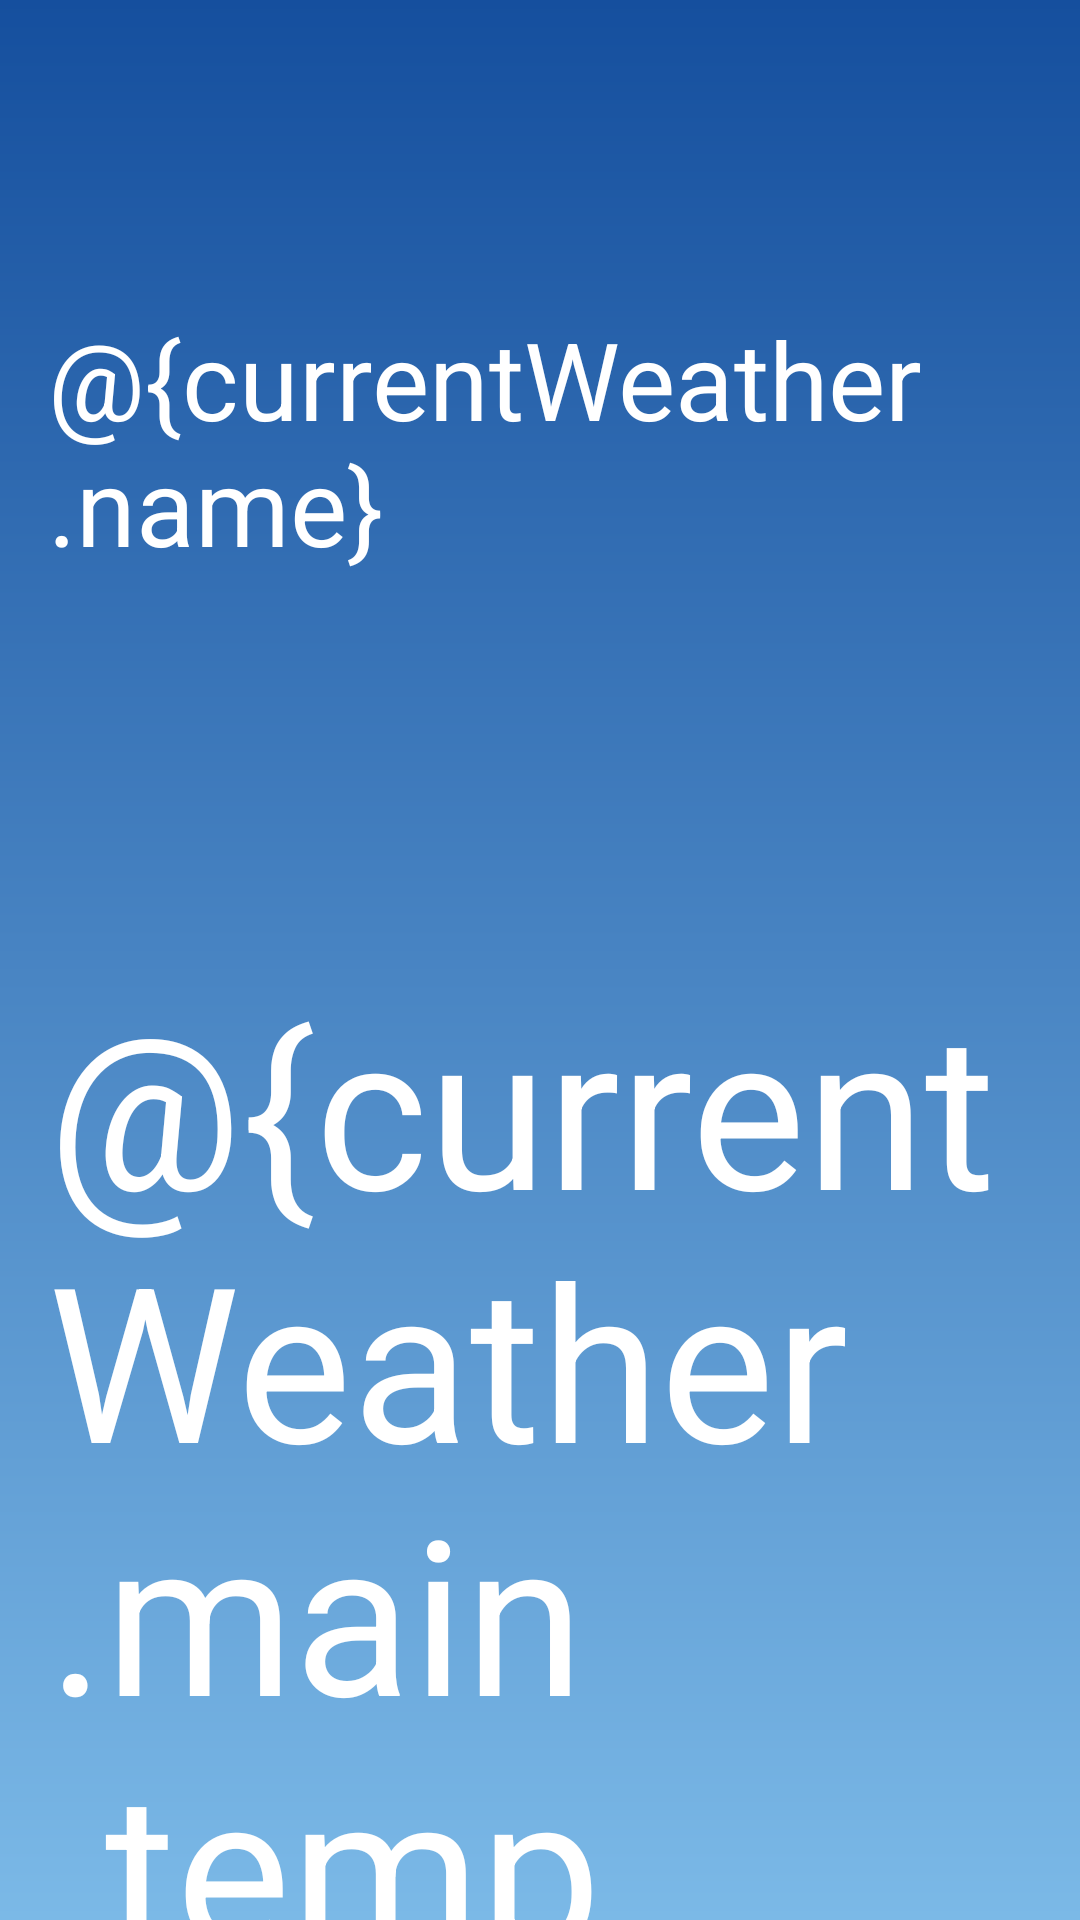

Here is an Android app screen rendered from its layout file. Give the layout XML and the strings, colors and styles it references.
<!-- AndroidManifest.xml: application theme Theme.AppSplash -->
<!-- res/layout/fragment_home.xml -->
<?xml version="1.0" encoding="utf-8"?>
<ScrollView xmlns:android="http://schemas.android.com/apk/res/android"
    xmlns:app="http://schemas.android.com/apk/res-auto"
    xmlns:tools="http://schemas.android.com/tools"
    android:layout_width="match_parent"
    android:layout_height="match_parent"
    android:background="@drawable/primary_gradient_colour">

    <androidx.constraintlayout.widget.ConstraintLayout
        android:layout_width="match_parent"
        android:layout_height="wrap_content"
        android:layout_marginStart="@dimen/medium_padding"
        android:layout_marginEnd="@dimen/medium_padding">

        <FrameLayout
            android:id="@+id/top_view"
            android:layout_width="match_parent"
            android:layout_height="wrap_content"
            android:layout_marginTop="@dimen/top_margin"
            app:layout_constraintLeft_toLeftOf="parent"
            app:layout_constraintRight_toRightOf="parent"
            app:layout_constraintTop_toTopOf="parent">

            <LinearLayout
                android:id="@+id/current_weather_view"
                android:layout_width="match_parent"
                android:layout_height="wrap_content"
                android:gravity="center"
                android:orientation="vertical">

                <TextView
                    android:id="@+id/location_text_view"
                    android:layout_width="wrap_content"
                    android:layout_height="wrap_content"
                    android:text="@{currentWeather.name}"
                    android:textColor="@color/white"
                    android:textSize="@dimen/xlarge_text_size" />

                <ImageView
                    android:id="@+id/weather_condition_icon_image_view"
                    android:layout_width="@dimen/icon_width"
                    android:layout_height="@dimen/icon_height"
                    android:layout_marginTop="@dimen/large_padding"
                    android:contentDescription="@string/weather_condition_icon" />

                <TextView
                    android:id="@+id/temperature_text_view"
                    android:layout_width="wrap_content"
                    android:layout_height="wrap_content"
                    android:text="@{currentWeather.main.temp.substring(0,2)}"
                    android:textColor="@color/white"
                    android:textSize="@dimen/xxlarge_text_size" />

                <TextView
                    android:id="@+id/weather_condition_text_text_view"
                    android:layout_width="wrap_content"
                    android:layout_height="wrap_content"
                    android:textColor="@color/white"
                    android:textSize="@dimen/medium_text_size" />

            </LinearLayout>

            <ProgressBar
                android:id="@+id/top_view_progress_loader"
                android:layout_width="wrap_content"
                android:layout_height="wrap_content"
                android:layout_gravity="center"
                android:visibility="gone" />


        </FrameLayout>


        <androidx.cardview.widget.CardView
            android:id="@+id/day_forecast_card_view"
            android:layout_width="match_parent"
            android:layout_height="@dimen/card_view_height"
            android:layout_marginTop="@dimen/large_padding"
            android:background="@color/primary_colour_blue_01"
            android:focusable="true"
            app:cardCornerRadius="@dimen/card_corner_radius"
            app:cardPreventCornerOverlap="true"
            app:cardUseCompatPadding="true"
            app:layout_constraintLeft_toLeftOf="parent"
            app:layout_constraintRight_toRightOf="parent"
            app:layout_constraintTop_toBottomOf="@+id/top_view">

            <androidx.constraintlayout.widget.ConstraintLayout
                android:layout_width="match_parent"
                android:layout_height="match_parent"
                android:background="@color/primary_colour_blue_01"
                android:paddingStart="@dimen/medium_padding"
                android:paddingEnd="@dimen/medium_padding">

                <TextView
                    android:id="@+id/daily_forecast_title_text_view"
                    android:layout_width="wrap_content"
                    android:layout_height="wrap_content"
                    android:paddingTop="@dimen/small_padding"
                    android:paddingBottom="@dimen/small_padding"
                    android:text="@string/five_day_forecast"
                    android:textColor="@color/white"
                    app:layout_constraintStart_toStartOf="parent"
                    app:layout_constraintTop_toTopOf="parent" />

                <View
                    android:id="@+id/view_1"
                    android:layout_width="match_parent"
                    android:layout_height="@dimen/view_height"
                    android:background="@color/secondary_colour_blue_02"
                    app:layout_constraintStart_toStartOf="parent"
                    app:layout_constraintTop_toBottomOf="@+id/daily_forecast_title_text_view" />

                <androidx.recyclerview.widget.RecyclerView
                    android:id="@+id/day_forecast_recycler_view"
                    android:layout_width="match_parent"
                    android:layout_height="wrap_content"
                    android:background="@color/primary_colour_blue_01"
                    android:scrollbars="vertical"
                    app:layoutManager="androidx.recyclerview.widget.LinearLayoutManager"
                    app:layout_constraintStart_toStartOf="parent"
                    app:layout_constraintTop_toBottomOf="@+id/view_1"
                    tools:listitem="@layout/day_forecast_item" />

                <ProgressBar
                    android:id="@+id/daily_forecast_progress_bar"
                    android:layout_width="wrap_content"
                    android:layout_height="wrap_content"
                    android:visibility="gone"
                    app:layout_constraintBottom_toBottomOf="parent"
                    app:layout_constraintEnd_toEndOf="parent"
                    app:layout_constraintStart_toStartOf="parent"
                    app:layout_constraintTop_toTopOf="parent" />

            </androidx.constraintlayout.widget.ConstraintLayout>

        </androidx.cardview.widget.CardView>

        <androidx.cardview.widget.CardView
            android:id="@+id/hourly_forecast_card_view"
            android:layout_width="match_parent"
            android:layout_height="@dimen/card_view_height"
            android:layout_marginTop="@dimen/small_padding"
            android:background="@color/primary_colour_blue_01"
            android:focusable="true"
            app:cardCornerRadius="@dimen/card_corner_radius"
            app:cardPreventCornerOverlap="true"
            app:cardUseCompatPadding="true"
            app:layout_constraintLeft_toLeftOf="parent"
            app:layout_constraintRight_toRightOf="parent"
            app:layout_constraintTop_toBottomOf="@+id/day_forecast_card_view">

            <androidx.constraintlayout.widget.ConstraintLayout
                android:layout_width="match_parent"
                android:layout_height="match_parent"
                android:background="@color/primary_colour_blue_01"
                android:paddingStart="@dimen/medium_padding"
                android:paddingEnd="@dimen/medium_padding">

                <TextView
                    android:id="@+id/hourly_forecast_title_text_view"
                    android:layout_width="wrap_content"
                    android:layout_height="wrap_content"
                    android:paddingTop="@dimen/small_padding"
                    android:paddingBottom="@dimen/small_padding"
                    android:text="@string/daily_forecast"
                    android:textColor="@color/white"
                    app:layout_constraintStart_toStartOf="parent"
                    app:layout_constraintTop_toTopOf="parent" />

                <View
                    android:id="@+id/view"
                    android:layout_width="match_parent"
                    android:layout_height="@dimen/view_height"
                    android:background="@color/secondary_colour_blue_02"
                    app:layout_constraintStart_toStartOf="parent"
                    app:layout_constraintTop_toBottomOf="@+id/hourly_forecast_title_text_view" />

                <androidx.recyclerview.widget.RecyclerView
                    android:id="@+id/hourly_forecast_recycler_view"
                    android:layout_width="match_parent"
                    android:layout_height="wrap_content"
                    android:background="@color/primary_colour_blue_01"
                    android:scrollbars="horizontal"
                    android:orientation="horizontal"
                    app:layoutManager="androidx.recyclerview.widget.LinearLayoutManager"
                    app:layout_constraintStart_toStartOf="parent"
                    app:layout_constraintTop_toBottomOf="@+id/view"
                    tools:listitem="@layout/hourly_forecast_item"/>

                <androidx.recyclerview.widget.RecyclerView
                    android:id="@+id/pop_forecast_recycler_view"
                    android:layout_width="match_parent"
                    android:layout_height="wrap_content"
                    android:background="@color/primary_colour_blue_01"
                    android:scrollbars="horizontal"
                    android:orientation="horizontal"
                    app:layoutManager="androidx.recyclerview.widget.LinearLayoutManager"
                    app:layout_constraintStart_toStartOf="parent"
                    app:layout_constraintBottom_toBottomOf="parent"
                    tools:listitem="@layout/hourly_forecast_item"/>

                <ProgressBar
                    android:id="@+id/hourly_forecast_progress_bar"
                    android:layout_width="wrap_content"
                    android:layout_height="wrap_content"
                    android:visibility="gone"
                    app:layout_constraintBottom_toBottomOf="parent"
                    app:layout_constraintEnd_toEndOf="parent"
                    app:layout_constraintStart_toStartOf="parent"
                    app:layout_constraintTop_toTopOf="parent" />

            </androidx.constraintlayout.widget.ConstraintLayout>


        </androidx.cardview.widget.CardView>

        <androidx.cardview.widget.CardView
            android:id="@+id/weather_condition_map_card_view"
            android:layout_width="match_parent"
            android:layout_height="@dimen/card_view_height"
            android:layout_marginTop="@dimen/small_padding"
            android:focusable="true"
            app:cardCornerRadius="@dimen/card_corner_radius"
            app:cardPreventCornerOverlap="true"
            app:cardUseCompatPadding="true"
            app:layout_constraintLeft_toLeftOf="parent"
            app:layout_constraintRight_toRightOf="parent"
            app:layout_constraintTop_toBottomOf="@+id/hourly_forecast_card_view">

            <ImageView
                android:id="@+id/weather_map_image_view"
                android:layout_width="match_parent"
                android:layout_height="match_parent"
                android:contentDescription="@string/weather_map" />

        </androidx.cardview.widget.CardView>


    </androidx.constraintlayout.widget.ConstraintLayout>
</ScrollView>
<!-- res/layout/day_forecast_item.xml (included above) -->
<?xml version="1.0" encoding="utf-8"?>
<androidx.constraintlayout.widget.ConstraintLayout xmlns:android="http://schemas.android.com/apk/res/android"
    xmlns:app="http://schemas.android.com/apk/res-auto"
    xmlns:tools="http://schemas.android.com/tools"
    android:layout_width="match_parent"
    android:layout_height="wrap_content">

    <ImageView
        android:id="@+id/weather_condition_icon_image_view"
        android:layout_width="@dimen/condition_icon_width"
        android:layout_height="@dimen/condition_icon_height"
        android:src="@mipmap/logo_open_weather"
        app:layout_constraintBottom_toBottomOf="parent"
        app:layout_constraintStart_toStartOf="parent"
        app:layout_constraintTop_toTopOf="parent" />

    <TextView
        android:id="@+id/day_description_text_view"
        android:layout_width="wrap_content"
        android:layout_height="wrap_content"
        android:paddingStart="@dimen/small_padding"
        android:textColor="@color/white"
        app:layout_constraintBottom_toBottomOf="parent"
        app:layout_constraintStart_toEndOf="@+id/weather_condition_icon_image_view"
        app:layout_constraintTop_toTopOf="parent" />

    <TextView
        android:id="@+id/temp_description_text_view"
        android:layout_width="wrap_content"
        android:layout_height="wrap_content"
        android:paddingEnd="@dimen/small_padding"
        android:textColor="@color/white"
        app:layout_constraintBottom_toBottomOf="parent"
        app:layout_constraintEnd_toStartOf="@+id/day_temp_text_view"
        app:layout_constraintTop_toTopOf="parent"
        tools:text="Cloudy" />

    <TextView
        android:id="@+id/day_temp_text_view"
        android:layout_width="wrap_content"
        android:layout_height="wrap_content"
        android:textColor="@color/white"
        app:layout_constraintBottom_toBottomOf="parent"
        app:layout_constraintEnd_toEndOf="parent"
        app:layout_constraintTop_toTopOf="parent"
        tools:text="16 / 18" />

</androidx.constraintlayout.widget.ConstraintLayout>
<!-- res/layout/hourly_forecast_item.xml (included above) -->
<?xml version="1.0" encoding="utf-8"?>
<androidx.constraintlayout.widget.ConstraintLayout xmlns:android="http://schemas.android.com/apk/res/android"
    android:layout_width="wrap_content"
    android:layout_height="wrap_content"
    xmlns:app="http://schemas.android.com/apk/res-auto"
    xmlns:tools="http://schemas.android.com/tools">

    <TextView
        android:id="@+id/hour_text_view"
        android:layout_width="wrap_content"
        android:layout_height="wrap_content"
        android:textColor="@color/white"
        android:textSize="@dimen/xsmall_text_size"
        app:layout_constraintTop_toTopOf="parent"
        app:layout_constraintBottom_toBottomOf="parent"
        app:layout_constraintStart_toStartOf="parent"
        app:layout_constraintEnd_toEndOf="parent"
        android:padding="@dimen/small_padding"
        tools:text="10am"/>

</androidx.constraintlayout.widget.ConstraintLayout>
<!-- resources referenced by this layout -->
<resources>
  <color name="primary_colour_blue_01">#154F9E</color>
  <color name="secondary_colour_blue_02">#7BB9E7</color>
  <dimen name="card_corner_radius">7dp</dimen>
  <dimen name="card_view_height">270dp</dimen>
  <dimen name="condition_icon_height">44dp</dimen>
  <dimen name="condition_icon_width">44dp</dimen>
  <dimen name="icon_height">100dp</dimen>
  <dimen name="icon_width">100dp</dimen>
  <dimen name="large_padding">28dp</dimen>
  <dimen name="medium_padding">16dp</dimen>
  <dimen name="medium_text_size">16sp</dimen>
  <dimen name="small_padding">8dp</dimen>
  <dimen name="top_margin">102dp</dimen>
  <dimen name="view_height">1dp</dimen>
  <dimen name="xlarge_text_size">36sp</dimen>
  <dimen name="xsmall_text_size">8sp</dimen>
  <dimen name="xxlarge_text_size">72sp</dimen>
  <!-- drawable primary_gradient_colour (drawable) -->
  <?xml version="1.0" encoding="utf-8"?>
  <shape xmlns:android="http://schemas.android.com/apk/res/android"
      android:shape="rectangle" >
      <gradient
          android:type="linear"
          android:angle="1"
          android:startColor="@color/primary_colour_blue_01"
          android:endColor="@color/secondary_colour_blue_02" />
  </shape>
  <!-- mipmap logo_open_weather: png bitmap (mipmap-hdpi, 2431 bytes) -->
  <string name="daily_forecast">DAILY FORECAST</string>
  <string name="five_day_forecast">5-DAY FORECAST</string>
  <string name="weather_condition_icon">Weather Condition Icon</string>
  <string name="weather_map">Weather Map</string>
  <style name="Theme.AppSplash" parent="Theme.SplashScreen">
          <item name="windowSplashScreenBackground">@color/primary_colour_blue_01</item>
          <item name="windowSplashScreenAnimatedIcon">@mipmap/logo_open_weather</item>
          <item name="windowSplashScreenAnimationDuration">6000</item>
          <item name="postSplashScreenTheme">@style/Theme.GlobalKinetics</item>
  
          
          <item name="android:statusBarColor">@color/primary_colour_blue_01</item>
          <item name="android:navigationBarColor">@color/primary_colour_blue_01</item>
          <item name="android:windowLightStatusBar">true</item>
      </style>
  <style name="Theme.GlobalKinetics" parent="Theme.MaterialComponents.DayNight.DarkActionBar">
          
          <item name="colorPrimary">@color/purple_500</item>
          <item name="colorPrimaryVariant">@color/purple_700</item>
          <item name="colorOnPrimary">@color/white</item>
          
          <item name="colorSecondary">@color/teal_200</item>
          <item name="colorSecondaryVariant">@color/teal_700</item>
          <item name="colorOnSecondary">@color/black</item>
          
          <item name="android:statusBarColor">?attr/colorPrimaryVariant</item>
          
      </style>
  <!-- not gathered from this repository: default colours our renderer supplied (Android Studio template values) -->
  <color name="purple_500">#FF6200EE</color>
  <color name="purple_700">#FF3700B3</color>
  <color name="teal_200">#FF03DAC5</color>
  <color name="teal_700">#FF018786</color>
  <color name="black">#FF000000</color>
  <color name="white">#FFFFFFFF</color>
</resources>
